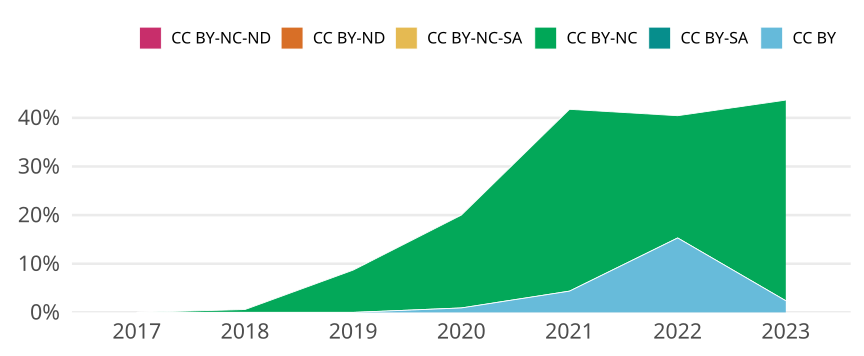

The table this chart was drawn from, first rows:
cr_year, jn_all, cc, cc_total, prop
2017, 191, CC BY, 0, 0
2017, 191, CC BY-SA, 0, 0
2017, 191, CC BY-NC, 0, 0
2017, 191, CC BY-NC-SA, 0, 0
2017, 191, CC BY-ND, 0, 0
2017, 191, CC BY-NC-ND, 0, 0
2018, 170, CC BY, 0, 0
2018, 170, CC BY-SA, 0, 0
2018, 170, CC BY-NC, 1, 0.005882
2018, 170, CC BY-NC-SA, 0, 0
2018, 170, CC BY-ND, 0, 0
2018, 170, CC BY-NC-ND, 0, 0
2019, 184, CC BY, 0, 0
2019, 184, CC BY-SA, 0, 0
2019, 184, CC BY-NC, 16, 0.08696
2019, 184, CC BY-NC-SA, 0, 0
2019, 184, CC BY-ND, 0, 0
2019, 184, CC BY-NC-ND, 0, 0
2020, 220, CC BY, 2, 0.009091
2020, 220, CC BY-SA, 0, 0
2020, 220, CC BY-NC, 42, 0.1909
2020, 220, CC BY-NC-SA, 0, 0
2020, 220, CC BY-ND, 0, 0
2020, 220, CC BY-NC-ND, 0, 0
2021, 206, CC BY, 9, 0.04369
2021, 206, CC BY-SA, 0, 0
2021, 206, CC BY-NC, 77, 0.3738
2021, 206, CC BY-NC-SA, 0, 0
2021, 206, CC BY-ND, 0, 0
2021, 206, CC BY-NC-ND, 0, 0
2022, 183, CC BY, 28, 0.153
2022, 183, CC BY-SA, 0, 0
2022, 183, CC BY-NC, 46, 0.2514
2022, 183, CC BY-NC-SA, 0, 0
2022, 183, CC BY-ND, 0, 0
2022, 183, CC BY-NC-ND, 0, 0
2023, 126, CC BY, 3, 0.02381
2023, 126, CC BY-SA, 0, 0
2023, 126, CC BY-NC, 52, 0.4127
2023, 126, CC BY-NC-SA, 0, 0
2023, 126, CC BY-ND, 0, 0
2023, 126, CC BY-NC-ND, 0, 0
